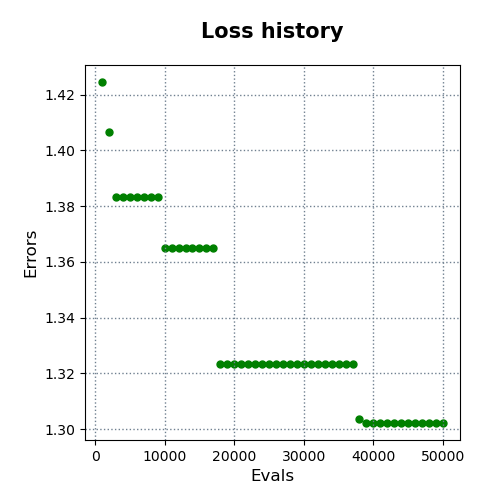

Values plotted in this chart, from the file beside it:
evals, errors
1000, 1.424
2000, 1.406
3000, 1.383
4000, 1.383
5000, 1.383
6000, 1.383
7000, 1.383
8000, 1.383
9000, 1.383
10000, 1.365
11000, 1.365
12000, 1.365
13000, 1.365
14000, 1.365
15000, 1.365
16000, 1.365
17000, 1.365
18000, 1.323
19000, 1.323
20000, 1.323
21000, 1.323
22000, 1.323
23000, 1.323
24000, 1.323
25000, 1.323
26000, 1.323
27000, 1.323
28000, 1.323
29000, 1.323
30000, 1.323
31000, 1.323
32000, 1.323
33000, 1.323
34000, 1.323
35000, 1.323
36000, 1.323
37000, 1.323
38000, 1.304
39000, 1.302
40000, 1.302
41000, 1.302
42000, 1.302
43000, 1.302
44000, 1.302
45000, 1.302
46000, 1.302
47000, 1.302
48000, 1.302
49000, 1.302
50000, 1.302
